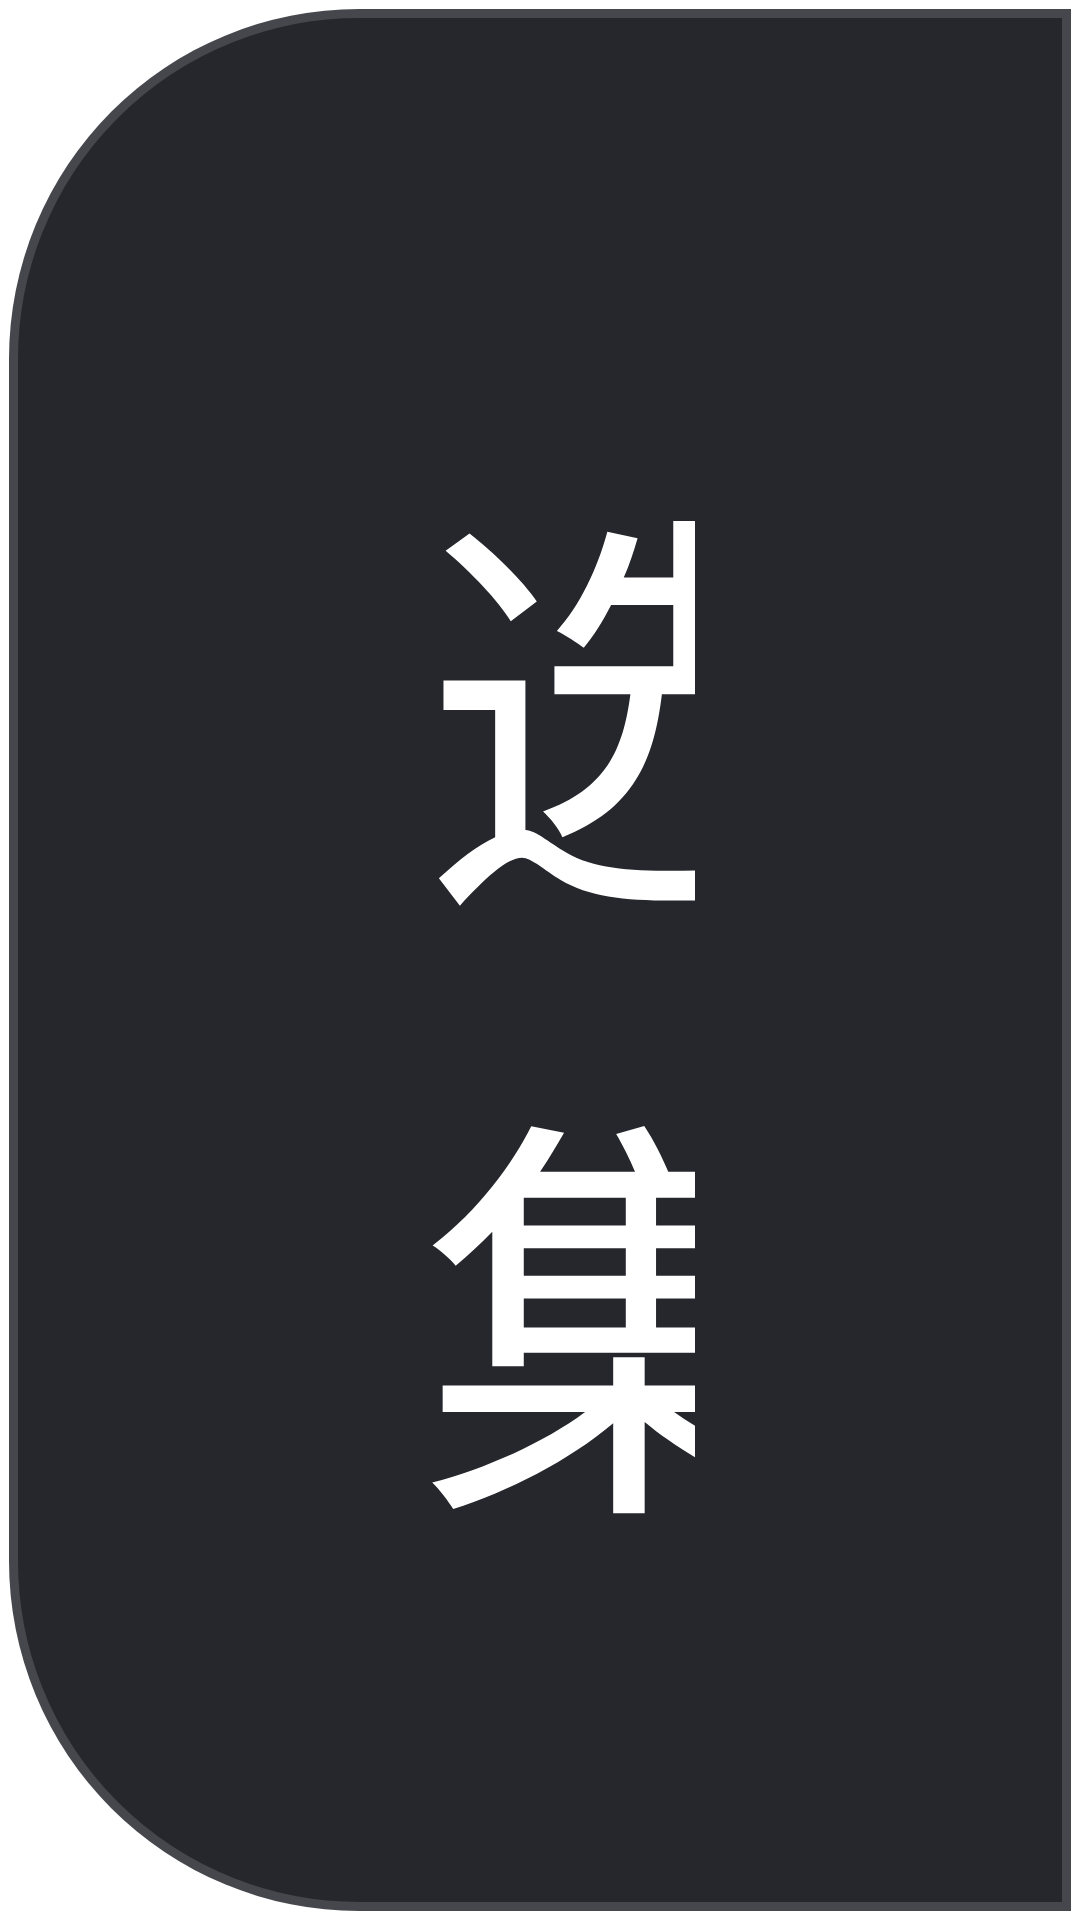

Android layout source for this screen:
<!-- AndroidManifest.xml: application theme AppTheme.NoActionBar -->
<!-- res/layout/dialog_player_episode.xml -->
<?xml version="1.0" encoding="utf-8"?>
<FrameLayout xmlns:android="http://schemas.android.com/apk/res/android"
    xmlns:app="http://schemas.android.com/apk/res-auto"
    xmlns:tools="http://schemas.android.com/tools"
    android:layout_width="match_parent"
    android:layout_height="match_parent">

    <LinearLayout
        android:id="@+id/episodePanel"
        android:layout_width="match_parent"
        android:layout_height="match_parent"
        android:layout_gravity="right"
        android:background="@drawable/shape_player_episode_panel"
        android:orientation="vertical"
        android:paddingLeft="24mm"
        android:paddingTop="22mm"
        android:paddingRight="22mm"
        android:paddingBottom="16mm">

        
        <LinearLayout
            android:layout_width="match_parent"
            android:layout_height="wrap_content"
            android:gravity="center_vertical"
            android:orientation="horizontal">

            <TextView
                android:layout_width="wrap_content"
                android:layout_height="wrap_content"
                android:text="选集"
                android:textColor="@color/color_FFFFFF"
                android:textSize="24mm"
                android:fontFamily="sans-serif-medium" />

            <TextView
                android:id="@+id/episodeCount"
                android:layout_width="wrap_content"
                android:layout_height="wrap_content"
                android:layout_marginLeft="10mm"
                android:background="@drawable/shape_settings_inset"
                android:paddingLeft="10mm"
                android:paddingTop="3mm"
                android:paddingRight="10mm"
                android:paddingBottom="3mm"
                android:singleLine="true"
                android:textColor="@color/settings_text_secondary"
                android:textSize="13mm"
                tools:text="共 48 集" />

            <Space
                android:layout_width="0dp"
                android:layout_height="1mm"
                android:layout_weight="1" />

            <TextView
                android:id="@+id/btnEpisodeOrder"
                android:layout_width="wrap_content"
                android:layout_height="36mm"
                android:background="@drawable/selector_settings_action"
                android:clickable="true"
                android:focusable="true"
                android:gravity="center"
                android:paddingLeft="12mm"
                android:paddingRight="12mm"
                android:text="正序"
                android:textColor="@color/color_FFFFFF"
                android:textSize="14mm"
                android:nextFocusRight="@+id/btnEpisodeClose"
                android:nextFocusDown="@+id/episodeGrid" />

            <TextView
                android:id="@+id/btnEpisodeClose"
                android:layout_width="36mm"
                android:layout_height="36mm"
                android:layout_marginLeft="8mm"
                android:background="@drawable/selector_settings_control"
                android:clickable="true"
                android:focusable="true"
                android:gravity="center"
                android:text="✕"
                android:textColor="@color/color_FFFFFF"
                android:textSize="15mm"
                android:contentDescription="关闭选集"
                android:nextFocusLeft="@+id/btnEpisodeOrder"
                android:nextFocusDown="@+id/episodeGrid" />
        </LinearLayout>

        
        <LinearLayout
            android:layout_width="match_parent"
            android:layout_height="wrap_content"
            android:layout_marginTop="8mm"
            android:gravity="center_vertical"
            android:orientation="horizontal">

            <View
                android:layout_width="6mm"
                android:layout_height="6mm"
                android:background="@drawable/shape_player_episode_accent_bar" />

            <TextView
                android:layout_width="wrap_content"
                android:layout_height="wrap_content"
                android:layout_marginLeft="8mm"
                android:text="正在播放"
                android:textColor="@color/settings_text_muted"
                android:textSize="15mm" />

            <TextView
                android:id="@+id/episodeCurrent"
                android:layout_width="0dp"
                android:layout_height="wrap_content"
                android:layout_marginLeft="8mm"
                android:layout_weight="1"
                android:ellipsize="end"
                android:singleLine="true"
                android:textColor="@color/color_FFFFFF"
                android:textSize="15mm"
                android:fontFamily="sans-serif-medium"
                tools:text="第 5 集" />
        </LinearLayout>

        <View
            android:layout_width="match_parent"
            android:layout_height="1mm"
            android:layout_marginTop="12mm"
            android:layout_marginBottom="10mm"
            android:background="#1AFFFFFF" />

        <com.owen.tvrecyclerview.widget.TvRecyclerView
            android:id="@+id/episodeRangeRV"
            android:layout_width="match_parent"
            android:layout_height="40mm"
            android:layout_marginBottom="8mm"
            android:clipChildren="false"
            android:clipToPadding="false"
            android:nextFocusUp="@+id/btnEpisodeOrder"
            android:nextFocusDown="@+id/episodeGrid"
            android:visibility="gone"
            app:tv_horizontalSpacingWithMargins="8mm"
            tools:visibility="visible" />

        <com.owen.tvrecyclerview.widget.TvRecyclerView
            android:id="@+id/episodeGrid"
            android:layout_width="match_parent"
            android:layout_height="0dp"
            android:layout_weight="1"
            android:clipChildren="false"
            android:clipToPadding="false"
            android:paddingTop="4mm"
            android:paddingBottom="6mm"
            app:tv_horizontalSpacingWithMargins="8mm"
            app:tv_verticalSpacingWithMargins="8mm" />

        <TextView
            android:layout_width="match_parent"
            android:layout_height="wrap_content"
            android:layout_marginTop="8mm"
            android:text="方向键选集 · 确定立即播放 · 返回键关闭"
            android:textColor="@color/settings_text_muted"
            android:textSize="13mm" />
    </LinearLayout>
</FrameLayout>
<!-- resources referenced by this layout -->
<resources>
  <color name="color_FFFFFF">#ffffffff</color>
  <color name="settings_text_muted">#73FFFFFF</color>
  <color name="settings_text_secondary">#A8FFFFFF</color>
  <!-- drawable selector_settings_control (drawable) -->
  <?xml version="1.0" encoding="utf-8"?>
  <selector xmlns:android="http://schemas.android.com/apk/res/android">
      <item android:state_focused="true">
          <shape>
              <corners android:radius="24mm" />
              <solid android:color="#40FFFFFF" />
              <stroke
                  android:width="1.5mm"
                  android:color="#FFFFFF" />
          </shape>
      </item>
      <item android:state_pressed="true">
          <shape>
              <corners android:radius="24mm" />
              <solid android:color="#4DFFFFFF" />
              <stroke
                  android:width="1.5mm"
                  android:color="#FFFFFF" />
          </shape>
      </item>
      <item>
          <shape>
              <corners android:radius="24mm" />
              <solid android:color="#14FFFFFF" />
              <stroke
                  android:width="1mm"
                  android:color="#1FFFFFFF" />
          </shape>
      </item>
  </selector>
  <!-- drawable shape_player_episode_accent_bar (drawable) -->
  <?xml version="1.0" encoding="utf-8"?>
  <shape xmlns:android="http://schemas.android.com/apk/res/android">
      <corners android:radius="2mm" />
      <solid android:color="@color/settings_success" />
  </shape>
  <!-- drawable shape_player_episode_panel (drawable) -->
  <?xml version="1.0" encoding="utf-8"?>
  <shape xmlns:android="http://schemas.android.com/apk/res/android">
      <corners
          android:topLeftRadius="20mm"
          android:bottomLeftRadius="20mm" />
      <solid android:color="#EC14161D" />
      <stroke
          android:width="1mm"
          android:color="#26FFFFFF" />
  </shape>
  <!-- drawable shape_settings_inset (drawable) -->
  <?xml version="1.0" encoding="utf-8"?>
  <shape xmlns:android="http://schemas.android.com/apk/res/android">
      <corners android:radius="10mm" />
      <solid android:color="#12141A" />
      <stroke
          android:width="1mm"
          android:color="#1FFFFFFF" />
  </shape>
  <style name="AppTheme.NoActionBar">
          <item name="android:windowActionBar">false</item>
          <item name="android:windowNoTitle">true</item>
          <item name="windowActionBar">false</item>
          <item name="android:windowFullscreen">true</item>//全屏即无通知栏
          <item name="android:windowContentOverlay">@null</item>//是否有遮盖
          <item name="windowNoTitle">true</item>
          <item name="android:keepScreenOn">true</item>
          
          <item name="android:windowBackground">@drawable/app_bg</item>
      </style>
  <dimen name="vs_10">10mm</dimen>
  <dimen name="vs_1">1mm</dimen>
  <dimen name="vs_2">2mm</dimen>
  <color name="settings_success">#34D399</color>
</resources>
